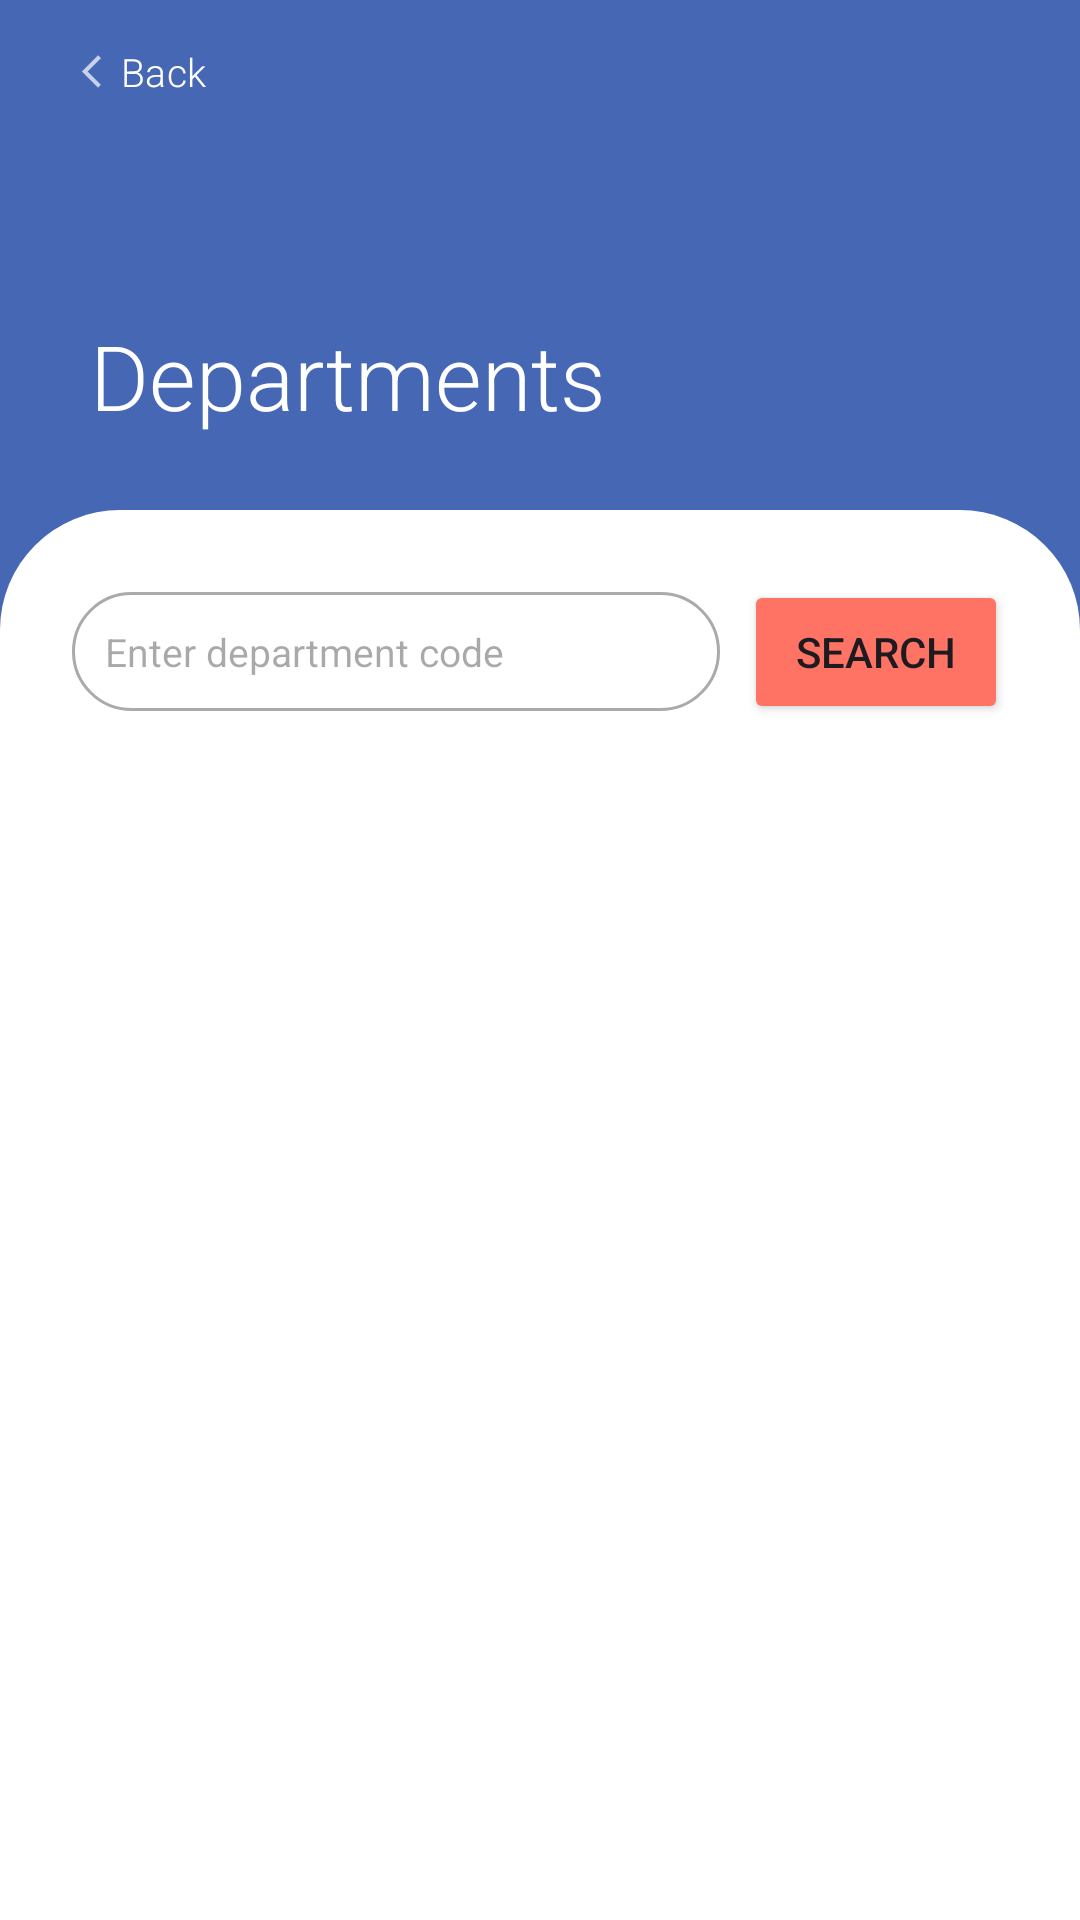

Layout XML and referenced resources for this Android screen:
<!-- AndroidManifest.xml: application theme Theme.Hospital_android_project -->
<!-- res/layout/activity_admission_dep_list.xml -->
<?xml version="1.0" encoding="utf-8"?>
<RelativeLayout xmlns:android="http://schemas.android.com/apk/res/android"
    xmlns:app="http://schemas.android.com/apk/res-auto"
    xmlns:tools="http://schemas.android.com/tools"
    android:layout_width="match_parent"
    android:layout_height="match_parent"
    android:background="#4667b4"
    tools:context=".AdmissionDepList">

    <View
        android:id="@+id/arch_background"
        android:layout_width="match_parent"
        android:layout_height="wrap_content"
        android:layout_marginTop="170dp"
        android:background="@drawable/arch_background" />

    <com.google.android.material.button.MaterialButton
        android:id="@+id/dep_home_btn"
        android:layout_width="wrap_content"
        android:layout_height="wrap_content"
        android:background="@android:color/transparent"
        android:fontFamily="sans-serif-light"
        android:text="Back"
        android:textSize="13sp"
        app:icon="@drawable/baseline_arrow_back_ios_new_24"
        app:iconSize="13sp"
        app:iconPadding="3dp"/>

    <TextView
        android:id="@+id/title"
        android:layout_width="wrap_content"
        android:layout_height="wrap_content"
        android:layout_marginTop="105dp"
        android:layout_marginStart="30dp"
        android:text="Departments"
        android:textColor="#FFFFFF"
        android:textSize="30sp"
        android:fontFamily="sans-serif-light"/>

    <include
        android:id="@+id/search_bar"
        layout="@layout/dep_search_bar"
        android:layout_width="match_parent"
        android:layout_height="wrap_content"
        android:layout_below="@id/title"
        android:layout_marginTop="40dp"
        android:layout_marginLeft="16dp"
        android:layout_marginRight="16dp"/>

    <androidx.recyclerview.widget.RecyclerView
        android:id="@+id/depList_recyclerView"
        android:layout_width="match_parent"
        android:layout_height="match_parent"
        android:layout_below="@id/search_bar"
        android:paddingLeft="16dp"
        android:paddingBottom="16dp"
        android:paddingTop="16dp"
        tools:listitem="@layout/admit_dep_list_item"/>

</RelativeLayout>
<!-- res/layout/dep_search_bar.xml (included above) -->
<?xml version="1.0" encoding="utf-8"?>
<LinearLayout xmlns:android="http://schemas.android.com/apk/res/android"
    android:layout_width="match_parent"
    android:layout_height="wrap_content"
    android:orientation="horizontal"
    android:padding="8dp"
    android:gravity="center_vertical">

    <EditText
        android:id="@+id/search_input"
        android:layout_width="0dp"
        android:layout_height="wrap_content"
        android:layout_weight="1"
        android:background="@drawable/search_bar_background"
        android:hint="Enter department code"
        android:imeOptions="actionSearch"
        android:inputType="text"
        android:padding="11dp"
        android:textSize="13dp" />

    <Button
        android:id="@+id/search_button"
        android:layout_width="wrap_content"
        android:layout_height="wrap_content"
        android:layout_marginStart="8dp"
        android:text="Search"
        android:padding="5dp"
        android:backgroundTint="#ff7364"/>

</LinearLayout>
<!-- res/layout/admit_dep_list_item.xml (included above) -->
<?xml version="1.0" encoding="utf-8"?>
<LinearLayout xmlns:android="http://schemas.android.com/apk/res/android"
    xmlns:tools="http://schemas.android.com/tools"
    android:layout_width="match_parent"
    android:layout_height="wrap_content"
    android:orientation="vertical"
    android:paddingBottom="20dp"
    android:elevation="2dp">

    <RelativeLayout
        android:layout_width="match_parent"
        android:layout_height="wrap_content"
        android:padding="20dp">

        <TextView
            android:id="@+id/depListItem_code"
            android:layout_width="wrap_content"
            android:layout_height="wrap_content"
            android:hint="Department Code"
            android:textColor="@color/black"
            android:textSize="16sp"
            android:layout_alignParentStart="true"
            android:layout_alignParentTop="true"
            tools:layout_editor_absoluteX="16dp"
            tools:layout_editor_absoluteY="16dp"
            android:fontFamily="sans-serif-condensed-medium"/>

        <TextView
            android:id="@+id/depListItem_name"
            android:layout_width="wrap_content"
            android:layout_height="wrap_content"
            android:layout_below="@id/depListItem_code"
            android:layout_marginTop="4dp"
            android:hint="Department Name"
            android:textSize="16sp"
            android:fontFamily="sans-serif-condensed"
            android:layout_alignParentStart="true"
            tools:layout_editor_absoluteX="16dp"
            tools:layout_editor_absoluteY="48dp" />

        <LinearLayout
            android:layout_width="wrap_content"
            android:layout_height="wrap_content"
            android:orientation="horizontal"
            android:layout_centerVertical="true"
            android:layout_alignParentEnd="true"
            android:layout_marginEnd="10dp">

            <LinearLayout
                android:layout_width="match_parent"
                android:layout_height="wrap_content"
                android:orientation="horizontal">

                <com.google.android.material.button.MaterialButton
                    android:id="@+id/admit_btn"
                    android:layout_width="0dp"
                    android:layout_height="wrap_content"
                    android:padding="11dp"
                    android:backgroundTint="#4667b4"
                    android:layout_weight="1"
                    android:text="Admit"/>

                <Space
                    android:layout_width="10dp"
                    android:layout_height="wrap_content"/>

                <com.google.android.material.button.MaterialButton
                    android:id="@+id/moveTo_btn"
                    android:layout_width="0dp"
                    android:layout_height="wrap_content"
                    android:layout_weight="1"
                    android:padding="11dp"
                    android:text="Move To"
                    android:backgroundTint="#4667b4"/>
            </LinearLayout>
        </LinearLayout>
    </RelativeLayout>

</LinearLayout>
<!-- resources referenced by this layout -->
<resources>
  <!-- drawable arch_background (drawable) -->
  <?xml version="1.0" encoding="utf-8"?>
  <layer-list xmlns:android="http://schemas.android.com/apk/res/android">
  
      
      <item>
          <shape>
              <solid android:color="#4667b4" />
          </shape>
      </item>
  
      
      <item>
          <shape>
              <solid android:color="#FFFFFF" /> 
              <corners android:topLeftRadius="40dp" android:topRightRadius="40dp" />
          </shape>
      </item>
  
  </layer-list>
  <!-- drawable baseline_arrow_back_ios_new_24 (drawable) -->
  <vector xmlns:android="http://schemas.android.com/apk/res/android" android:alpha="0.7" android:height="24dp" android:tint="#FFFFFF" android:viewportHeight="24" android:viewportWidth="24" android:width="24dp">
        
      <path android:fillColor="@android:color/white" android:pathData="M17.77,3.77l-1.77,-1.77l-10,10l10,10l1.77,-1.77l-8.23,-8.23z"/>
      
  </vector>
  <!-- drawable search_bar_background (drawable) -->
  <?xml version="1.0" encoding="utf-8"?>
  <shape xmlns:android="http://schemas.android.com/apk/res/android">
      <solid android:color="@android:color/white"/>
      <corners android:radius="50dp"/>
      <stroke
          android:width="1dp"
          android:color="@android:color/darker_gray"/>
  </shape>
  <style name="Theme.Hospital_android_project" parent="Base.Theme.Hospital_android_project" />
  <style name="Base.Theme.Hospital_android_project" parent="Theme.Material3.DayNight.NoActionBar">
          
          
      </style>
  <!-- not gathered from this repository: default colours our renderer supplied (Android Studio template values) -->
  <color name="black">#FF000000</color>
</resources>
